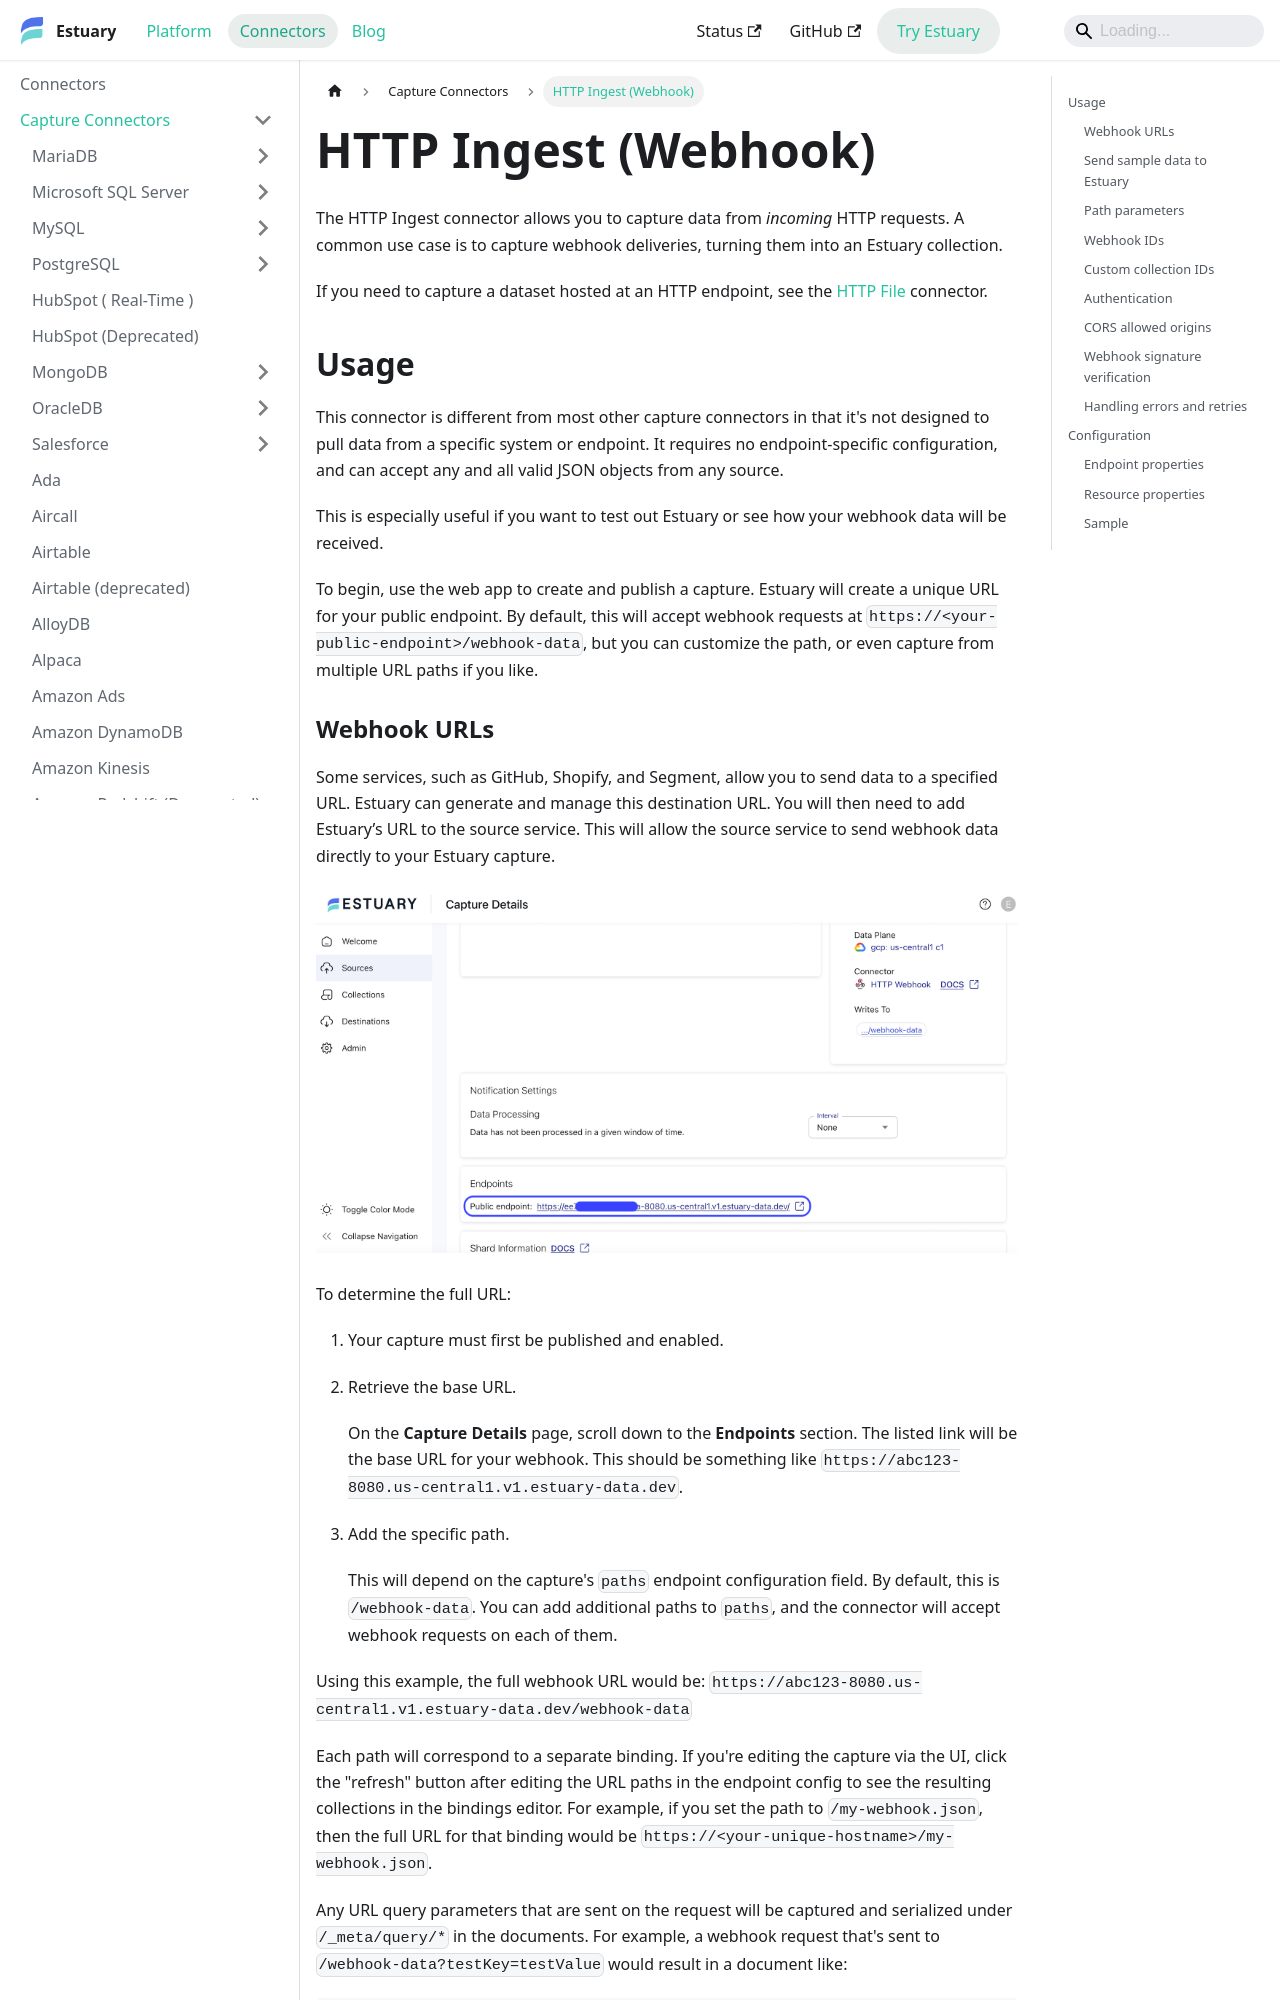

repository: estuary/flow · page: reference/Connectors/capture-connectors/http-ingest/index.html · generator: docusaurus

---
description: Receive webhook data with the HTTP Ingest connector as JSON payloads. Configure custom paths, CORS, signature verification, and authentication requirements.
---

# HTTP Ingest (Webhook)

The HTTP Ingest connector allows you to capture data from _incoming_ HTTP requests.
A common use case is to capture webhook deliveries, turning them into an Estuary collection.

If you need to capture a dataset hosted at an HTTP endpoint, see the [HTTP File](./http-file.md) connector.

## Usage

This connector is different from most other capture connectors in that it's not designed to pull data from a specific
system or endpoint. It requires no endpoint-specific configuration, and can accept any and all valid JSON objects from any source.

This is especially useful if you want to test out Estuary or see how your webhook data will be received.

To begin, use the web app to create and publish a capture. Estuary will create a unique URL for your public endpoint. By default, this will accept webhook requests at `https://<your-public-endpoint>/webhook-data`, but you can customize the path, or even capture from multiple URL paths if you like.
